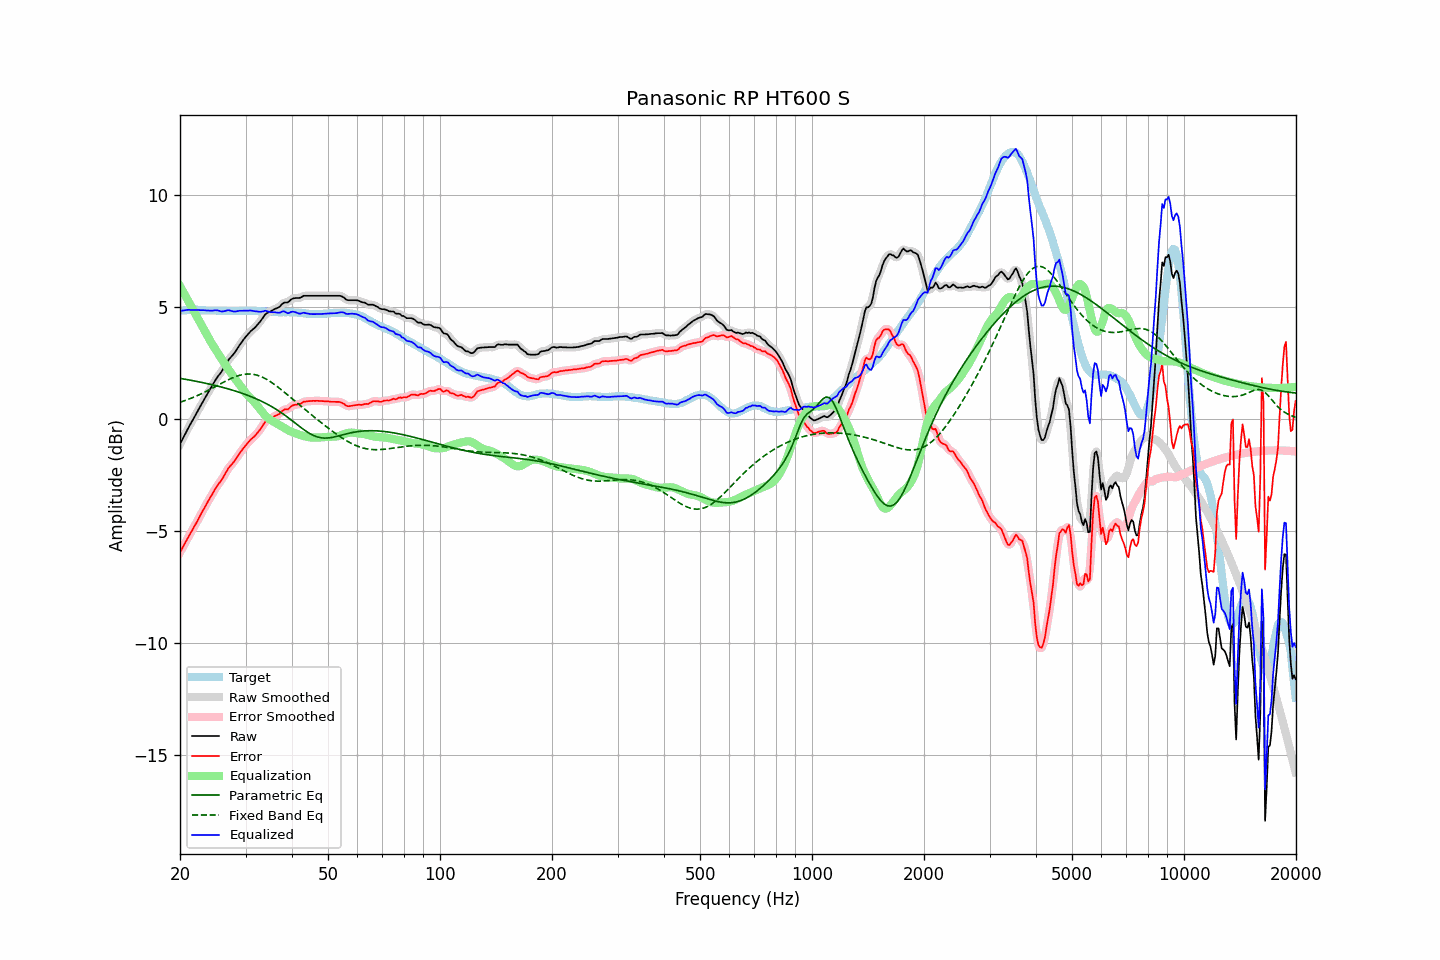

The file beside this chart, header and first rows:
frequency, raw, error, smoothed, error_smoothed, equalization, parametric_eq, fixed_band_eq, equalized_raw, equalized_smoothed, target
20.00, -1.11, -5.95, -1.11, -5.95, 5.94, 1.82, 0.76, 4.83, 4.83, 4.84
20.20, -0.97, -5.82, -0.97, -5.82, 5.81, 1.81, 0.78, 4.84, 4.84, 4.85
20.40, -0.83, -5.69, -0.83, -5.68, 5.68, 1.80, 0.80, 4.85, 4.85, 4.86
20.61, -0.69, -5.55, -0.69, -5.55, 5.55, 1.78, 0.83, 4.86, 4.86, 4.86
20.81, -0.55, -5.42, -0.55, -5.41, 5.42, 1.77, 0.85, 4.87, 4.87, 4.87
21.02, -0.41, -5.28, -0.41, -5.28, 5.29, 1.76, 0.88, 4.88, 4.88, 4.87
21.23, -0.28, -5.16, -0.28, -5.16, 5.16, 1.75, 0.91, 4.88, 4.88, 4.88
21.44, -0.16, -5.03, -0.16, -5.03, 5.03, 1.73, 0.94, 4.87, 4.88, 4.88
21.66, -0.03, -4.91, -0.03, -4.91, 4.90, 1.72, 0.97, 4.87, 4.87, 4.87
21.87, 0.10, -4.77, 0.10, -4.78, 4.77, 1.71, 1.00, 4.88, 4.87, 4.87
22.09, 0.23, -4.65, 0.23, -4.65, 4.64, 1.69, 1.03, 4.88, 4.87, 4.88
22.31, 0.36, -4.52, 0.36, -4.52, 4.51, 1.68, 1.06, 4.87, 4.87, 4.88
22.54, 0.49, -4.39, 0.49, -4.38, 4.38, 1.66, 1.09, 4.87, 4.87, 4.87
22.76, 0.62, -4.24, 0.62, -4.25, 4.25, 1.65, 1.13, 4.87, 4.87, 4.86
22.99, 0.75, -4.11, 0.75, -4.11, 4.12, 1.63, 1.16, 4.87, 4.87, 4.86
23.22, 0.88, -3.98, 0.88, -3.98, 3.99, 1.62, 1.19, 4.86, 4.86, 4.86
23.45, 1.00, -3.85, 1.00, -3.85, 3.85, 1.60, 1.23, 4.85, 4.86, 4.85
23.69, 1.13, -3.72, 1.13, -3.72, 3.72, 1.59, 1.27, 4.85, 4.85, 4.85
23.92, 1.25, -3.60, 1.25, -3.60, 3.60, 1.57, 1.30, 4.85, 4.85, 4.85
24.16, 1.37, -3.48, 1.37, -3.48, 3.47, 1.55, 1.34, 4.84, 4.84, 4.85
24.40, 1.49, -3.36, 1.49, -3.35, 3.35, 1.54, 1.38, 4.84, 4.85, 4.85
24.65, 1.62, -3.23, 1.62, -3.23, 3.24, 1.52, 1.42, 4.85, 4.85, 4.85
24.89, 1.74, -3.11, 1.74, -3.11, 3.12, 1.50, 1.46, 4.86, 4.86, 4.85
25.14, 1.85, -3.00, 1.85, -3.00, 3.01, 1.49, 1.49, 4.86, 4.86, 4.85
25.39, 1.95, -2.89, 1.95, -2.89, 2.90, 1.47, 1.53, 4.85, 4.84, 4.84
25.65, 2.04, -2.80, 2.04, -2.79, 2.78, 1.45, 1.57, 4.82, 4.82, 4.84
25.91, 2.14, -2.70, 2.14, -2.69, 2.67, 1.43, 1.61, 4.81, 4.81, 4.84
26.16, 2.26, -2.57, 2.26, -2.58, 2.56, 1.41, 1.65, 4.82, 4.81, 4.83
26.43, 2.38, -2.46, 2.38, -2.45, 2.45, 1.39, 1.69, 4.83, 4.83, 4.83
26.69, 2.51, -2.32, 2.51, -2.33, 2.34, 1.37, 1.72, 4.85, 4.85, 4.83
26.96, 2.63, -2.20, 2.62, -2.21, 2.24, 1.35, 1.76, 4.87, 4.86, 4.83
27.23, 2.72, -2.11, 2.72, -2.11, 2.13, 1.33, 1.79, 4.85, 4.85, 4.83
27.50, 2.80, -2.03, 2.80, -2.03, 2.03, 1.31, 1.83, 4.83, 4.83, 4.83
27.77, 2.88, -1.95, 2.88, -1.95, 1.93, 1.29, 1.86, 4.81, 4.81, 4.83
28.05, 2.97, -1.86, 2.98, -1.85, 1.83, 1.27, 1.88, 4.80, 4.81, 4.83
28.33, 3.08, -1.75, 3.08, -1.75, 1.74, 1.24, 1.91, 4.82, 4.81, 4.83
28.62, 3.19, -1.64, 3.19, -1.64, 1.64, 1.22, 1.94, 4.83, 4.83, 4.83
28.90, 3.30, -1.54, 3.30, -1.54, 1.54, 1.20, 1.96, 4.84, 4.84, 4.84
29.19, 3.40, -1.44, 3.40, -1.43, 1.44, 1.17, 1.98, 4.84, 4.84, 4.83
29.48, 3.50, -1.33, 3.50, -1.34, 1.34, 1.15, 1.99, 4.84, 4.84, 4.83
29.78, 3.60, -1.24, 3.60, -1.24, 1.25, 1.12, 2.00, 4.84, 4.84, 4.84
30.08, 3.69, -1.15, 3.69, -1.15, 1.16, 1.09, 2.01, 4.85, 4.84, 4.84
30.38, 3.77, -1.07, 3.77, -1.07, 1.08, 1.07, 2.02, 4.84, 4.85, 4.84
30.68, 3.85, -0.99, 3.85, -0.99, 1.00, 1.04, 2.02, 4.85, 4.85, 4.84
30.99, 3.93, -0.91, 3.92, -0.92, 0.92, 1.01, 2.01, 4.85, 4.85, 4.84
31.30, 3.99, -0.85, 3.99, -0.85, 0.85, 0.98, 2.01, 4.84, 4.84, 4.84
31.61, 4.05, -0.79, 4.05, -0.78, 0.78, 0.95, 2.00, 4.82, 4.83, 4.83
31.93, 4.12, -0.72, 4.12, -0.71, 0.69, 0.92, 1.98, 4.81, 4.82, 4.83
32.24, 4.20, -0.62, 4.20, -0.63, 0.61, 0.89, 1.96, 4.81, 4.80, 4.82
32.57, 4.28, -0.54, 4.28, -0.54, 0.52, 0.86, 1.94, 4.80, 4.80, 4.82
32.89, 4.37, -0.45, 4.37, -0.44, 0.43, 0.82, 1.91, 4.80, 4.80, 4.82
33.22, 4.47, -0.34, 4.47, -0.34, 0.33, 0.79, 1.88, 4.80, 4.81, 4.81
33.55, 4.57, -0.23, 4.58, -0.23, 0.25, 0.75, 1.85, 4.82, 4.82, 4.80
33.89, 4.68, -0.11, 4.66, -0.13, 0.16, 0.72, 1.81, 4.84, 4.83, 4.79
34.23, 4.73, -0.06, 4.73, -0.06, 0.09, 0.68, 1.77, 4.82, 4.82, 4.79
34.57, 4.77, -0.02, 4.77, -0.02, 0.03, 0.64, 1.73, 4.80, 4.80, 4.79
34.92, 4.80, 0.01, 4.80, 0.02, -0.02, 0.60, 1.69, 4.78, 4.78, 4.79
35.27, 4.84, 0.05, 4.84, 0.06, -0.06, 0.56, 1.64, 4.78, 4.78, 4.78
35.62, 4.88, 0.10, 4.88, 0.10, -0.10, 0.52, 1.59, 4.78, 4.78, 4.78
35.97, 4.92, 0.14, 4.92, 0.14, -0.14, 0.48, 1.54, 4.78, 4.77, 4.78
... 635 more rows
